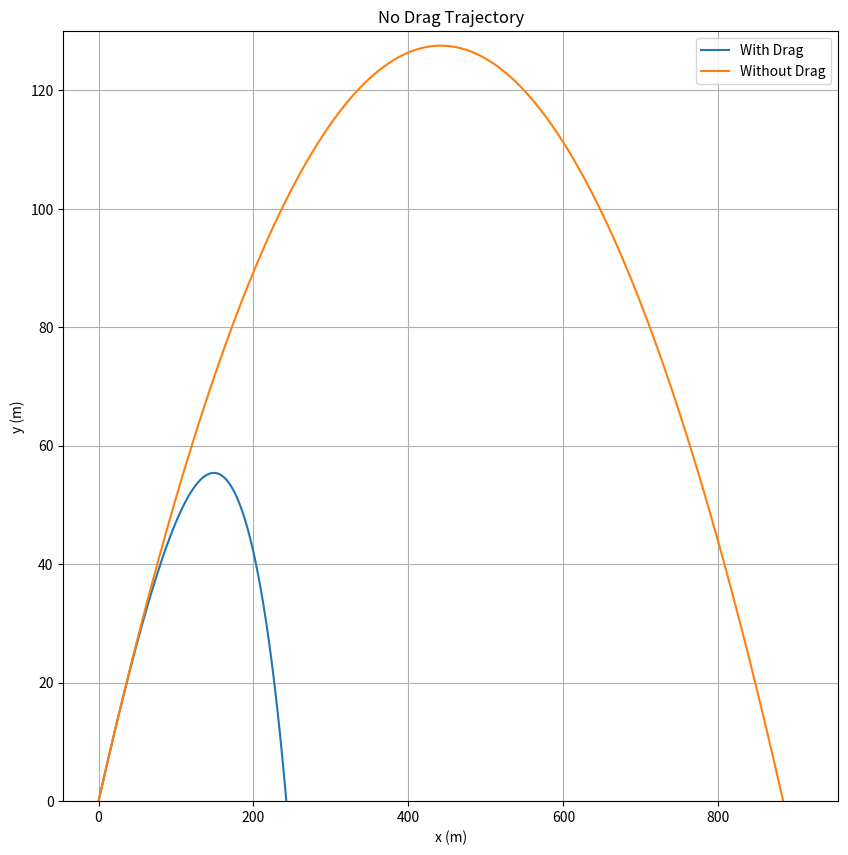

The matplotlib source for this figure: (Note: this script raises an exception after producing the figure.)
import numpy as np
import matplotlib.pyplot as plt

def RK4(ode_func, y0, t):
    """
    Implementation of the Fourth Order Runge-Kutta (RK4) method.
    Args:
        ode_func (function): ODE function f(t, y) to be solved.
        y0 (float): Initial value of the dependent variable.
        t0 (float): Initial value of the independent variable.
        t_end (float): End value of the independent variable.
        h (float): Step size.
    Returns:
        tuple: Tuple containing two arrays: t (array of time steps) and y (array of solutions).
    """
    h = t[1]-t[0]
    n = len(t)
    y = np.zeros([len(y0),n+1])
    y[:,0] = y0

    for i in range(n):
        k1 = h * ode_func(t[i], y[:,i])
        k2 = h * ode_func(t[i] + h/2, y[:,i] + k1[:,0]/2)
        k3 = h * ode_func(t[i] + h/2, y[:,i] + k2[:,0]/2)
        k4 = h * ode_func(t[i] + h, y[:,i] + k3[:,0])

        y[:,i + 1] = y[:,i] + (k1[:,0] + 2*k2[:,0] + 2*k3[:,0] + k4[:,0]) / 6

    return y[:,:n]

import numpy as np
import matplotlib.pyplot as plt

class Projectile:
    def __init__(self, m, R, angle, v0, rho, C, g):
        self.m = m
        self.R = R
        self.angle = angle
        self.v0 = v0
        self.rho = rho
        self.C = C
        self.g = g
        self.x0 = [0, v0 * np.cos(angle), 0, v0 * np.sin(angle)]

    def f_drag(self, t, x):
        x, x1, y, y1 = x
        dxdt = x1
        dydt = y1
        ddxdt = -(np.pi / (2 * self.m)) * self.R ** 2 * self.rho * self.C * dxdt * np.sqrt(dxdt ** 2 + dydt ** 2)
        ddydt = -(np.pi / (2 * self.m)) * self.R ** 2 * self.rho * self.C * dydt * np.sqrt(dxdt ** 2 + dydt ** 2) - self.g
        return np.array([[dxdt, ddxdt, dydt, ddydt]]).T

    def f_no_drag(self, t, x):
        x, x1, y, y1 = x
        dxdt = x1
        dydt = y1
        ddxdt = 0
        ddydt = - self.g
        return np.array([[dxdt, ddxdt, dydt, ddydt]]).T

    def solve_drag(self, t):
        return RK4( self.f_drag, self.x0, t)

    def solve_no_drag(self, t):
        return RK4(self.f_no_drag, self.x0, t)


t = np.linspace(0, 7, 10000)
# Create instance of Projectile class
projectile = Projectile(1, 8 * 1e-2, np.pi/6, 100, 1.22, 0.47, 9.8)

# Solve for trajectory with drag
soln = projectile.solve_drag(t)

# Solve for trajectory without drag
t_no_drag = np.linspace(0, 10.5, 10000)
no_drag = projectile.solve_no_drag(t_no_drag)

plt.figure(figsize=(10,10))
plt.plot(soln[0],soln[2],label=r'With Drag')
plt.plot(no_drag[0],no_drag[2],label=r'Without Drag')
plt.grid()
plt.ylabel(r'y (m)')
plt.xlabel(r'x (m)')
plt.ylim(0,130)
plt.title(r'No Drag Trajectory')
plt.legend(loc='best')
plt.savefig('Ques5/5(i).png')
plt.show()

m = np.linspace(0.1,10,5)
freq = 25
Range = np.zeros(len(m))
t = np.linspace(0,20,1000)

plt.figure(figsize=(10,10))

Range = []
for mass in m:
    projectile = Projectile(mass, 8 * 1e-2, np.pi/6, 100, 1.22, 0.47, 9.8)
    soln = projectile.solve_drag(t)
    range_idx = np.argmax(soln[2, :] < 0) - 1
    range_ = soln[0, range_idx] - soln[0, 0]
    plt.plot(soln[0], soln[2], label=r'mass = %.2f kg, Range = %.2f m' % (mass, range_))
    Range.append(range_)


plt.plot(no_drag[0],no_drag[2],label=r'No Drag Model')
plt.grid()
plt.ylabel(r'y (m)')
plt.xlabel(r'x (m)')
plt.ylim(0,130)
plt.title(r'Quadratic Drag model')
plt.legend(loc='best')
plt.savefig('Ques5/5(ii).png')
plt.show()
    
plt.figure(figsize=(10,10))
plt.plot(m,Range)
plt.grid()
plt.ylabel(r'Range (m)')
plt.xlabel(r'Mass (kg)')
plt.title(r'Mass vs Range')
plt.savefig('Ques5/5(iii).png')
plt.show()